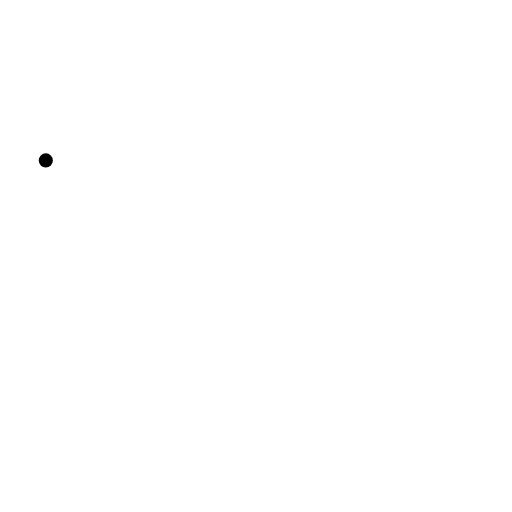
t = 0.00 s
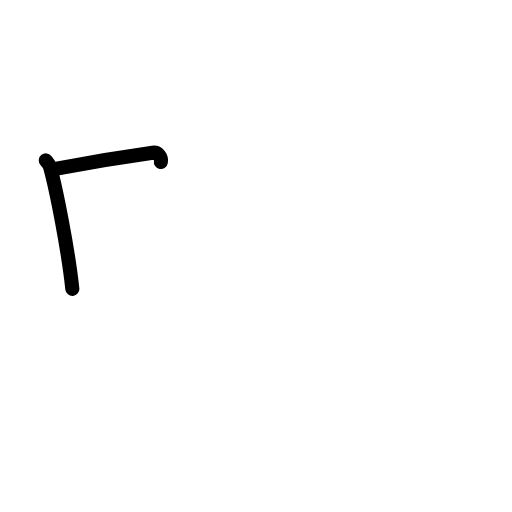
t = 1.58 s
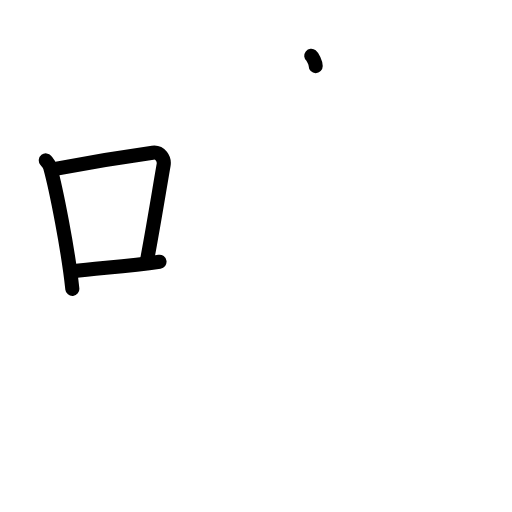
t = 3.25 s
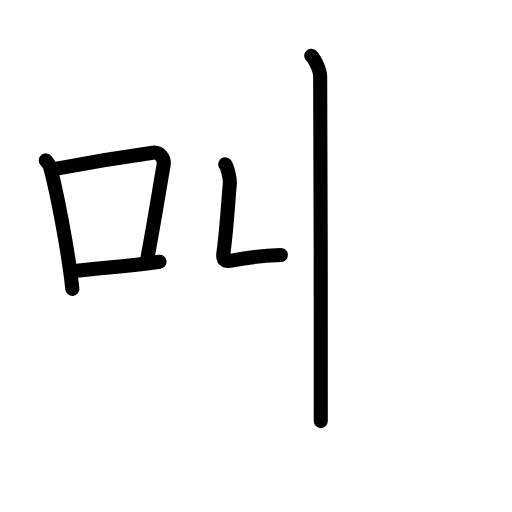
t = 4.81 s
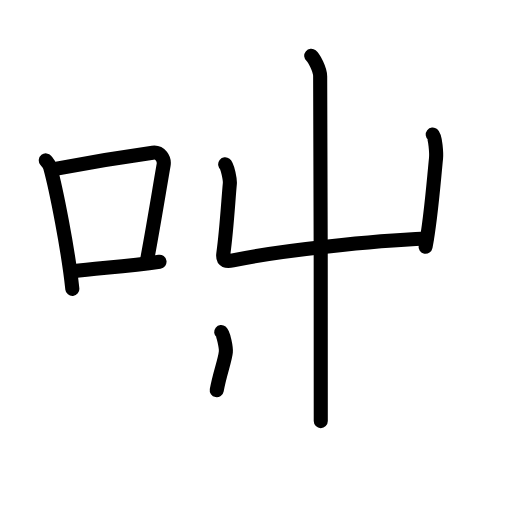
t = 6.38 s
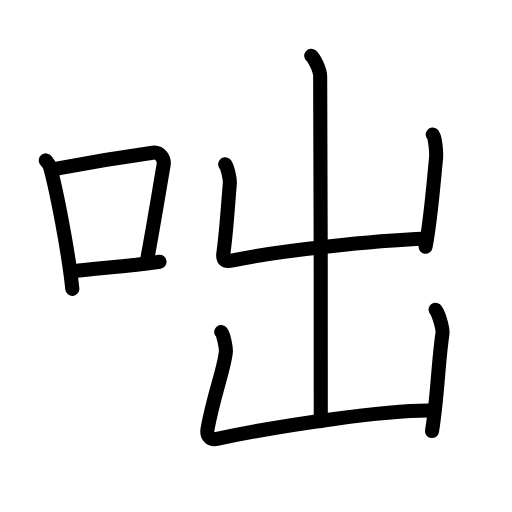
t = 8.00 s

The animated SVG that drew these frames (rendered in a browser with its animation timeline set to each time). Animation: 27 SMIL elements (animate=27); one cycle of 8.00 s.

<?xml version="1.0" encoding="UTF-8"?>
<!--
AniKanjiVG is licensed by CC-BY-SA Paul C. Sommerhoff (https://bitbucket.org/sommerhoff/anikanjivg).
AniKanjiVG uses KanjiVG which is licensed by CC-BY-SA Ulrich Apel (http://kanjivg.tagaini.net).
See also http://creativecommons.org/licenses/by-sa/3.0/
-->
<svg xmlns:kvg='http://kanjivg.tagaini.net' xmlns='http://www.w3.org/2000/svg' width='109' height='109' viewBox='0 0 109 109' style='fill:none;stroke:#000000;stroke-width:3;stroke-linecap:round;stroke-linejoin:round;' id="kvg:kanji_05484"><g id="kvg:05484" kvg:element="咄"><g id="kvg:05484-g1" kvg:element="口" kvg:position="left" kvg:radical="general"><path id="kvg:05484-s1" kvg:type="㇑" d="M9.75,34.15c0.37,0.47,0.76,0.86,0.92,1.45c1.29,4.66,3.84,17.53,4.73,25.9"><animate attributeName="d" begin="0.0s" dur="0.5s" from="M9.75,34.15C9.75,34.15,9.75,34.15,9.75,34.15" to="M9.75,34.15c0.37,0.47,0.76,0.86,0.92,1.45" />
<animate attributeName="d" begin="0.5s" dur="0.5s" from="M9.75,34.15c0.37,0.47,0.76,0.86,0.92,1.45c0,0,0,0,0,0,0" to="M9.75,34.15c0.37,0.47,0.76,0.86,0.92,1.45c1.29,4.66,3.84,17.53,4.73,25.9" />
</path>
<path id="kvg:05484-s2" kvg:type="㇕b" d="M12.08,35.89c7.17-1.39,16.05-2.78,20.42-3.39c1.6-0.22,2.56,1.33,2.33,2.64c-0.95,5.45-2.05,12.37-3.46,19.9"><animate attributeName="d" begin="1.0s" dur="0.3333333333333333s" from="M12.08,35.89C12.08,35.89,12.08,35.89,12.08,35.89" to="M12.08,35.89c7.17-1.39,16.05-2.78,20.42-3.39" />
<animate attributeName="d" begin="1.3333333333333333s" dur="0.3333333333333333s" from="M12.08,35.89c7.17-1.39,16.05-2.78,20.42-3.39c0,0,0,0,0,0,0" to="M12.08,35.89c7.17-1.39,16.05-2.78,20.42-3.39c1.6-0.22,2.56,1.33,2.33,2.64" />
<animate attributeName="d" begin="1.6666666666666665s" dur="0.3333333333333333s" from="M12.08,35.89c7.17-1.39,16.05-2.78,20.42-3.39c1.6-0.22,2.56,1.33,2.33,2.64c0,0,0,0,0,0,0" to="M12.08,35.89c7.17-1.39,16.05-2.78,20.42-3.39c1.6-0.22,2.56,1.33,2.33,2.64c-0.95,5.45-2.05,12.37-3.46,19.9" />
<animate attributeName="d" begin="0s" dur="1.0s" from="M-100,-100" to="M-100,-100" />
</path>
<path id="kvg:05484-s3" kvg:type="㇐b" d="M15.57,57.75c5.14-0.69,11.33-0.97,18.39-2.03"><animate attributeName="d" begin="2.0s" dur="1.0s" from="M15.57,57.75C15.57,57.75,15.57,57.75,15.57,57.75" to="M15.57,57.75c5.14-0.69,11.33-0.97,18.39-2.03" />
<animate attributeName="d" begin="0s" dur="2.0s" from="M-100,-100" to="M-100,-100" />
</path>
</g>
<g id="kvg:05484-g2" kvg:element="出" kvg:position="right"><g id="kvg:05484-g3" kvg:element="山"><path id="kvg:05484-s4" kvg:type="㇑a" d="M66.26,11.88c0.57,0.46,1.9,2.87,1.9,4.38c0,0.93,0.25,67.62,0.13,73.39"><animate attributeName="d" begin="3.0s" dur="0.5s" from="M66.26,11.88C66.26,11.88,66.26,11.88,66.26,11.88" to="M66.26,11.88c0.57,0.46,1.9,2.87,1.9,4.38" />
<animate attributeName="d" begin="3.5s" dur="0.5s" from="M66.26,11.88c0.57,0.46,1.9,2.87,1.9,4.38c0,0,0,0,0,0,0" to="M66.26,11.88c0.57,0.46,1.9,2.87,1.9,4.38c0,0.93,0.25,67.62,0.13,73.39" />
<animate attributeName="d" begin="0s" dur="3.0s" from="M-100,-100" to="M-100,-100" />
</path>
<path id="kvg:05484-s5" kvg:type="㇄a" d="M47.94,34.99c0.5,0.39,1.07,3.31,0.99,4.1c-0.33,3.51-0.68,9.91-1.38,14.87c-0.25,1.77,0.81,1.74,2.03,1.48c10.18-2.19,30.18-4.19,41.22-4.65"><animate attributeName="d" begin="4.0s" dur="0.25s" from="M47.94,34.99C47.94,34.99,47.94,34.99,47.94,34.99" to="M47.94,34.99c0.5,0.39,1.07,3.31,0.99,4.1" />
<animate attributeName="d" begin="4.25s" dur="0.25s" from="M47.94,34.99c0.5,0.39,1.07,3.31,0.99,4.1c0,0,0,0,0,0,0" to="M47.94,34.99c0.5,0.39,1.07,3.31,0.99,4.1c-0.33,3.51-0.68,9.91-1.38,14.87" />
<animate attributeName="d" begin="4.5s" dur="0.25s" from="M47.94,34.99c0.5,0.39,1.07,3.31,0.99,4.1c-0.33,3.51-0.68,9.91-1.38,14.87c0,0,0,0,0,0,0" to="M47.94,34.99c0.5,0.39,1.07,3.31,0.99,4.1c-0.33,3.51-0.68,9.91-1.38,14.87c-0.25,1.77,0.81,1.74,2.03,1.48" />
<animate attributeName="d" begin="4.75s" dur="0.25s" from="M47.94,34.99c0.5,0.39,1.07,3.31,0.99,4.1c-0.33,3.51-0.68,9.91-1.38,14.87c-0.25,1.77,0.81,1.74,2.03,1.48c0,0,0,0,0,0,0" to="M47.94,34.99c0.5,0.39,1.07,3.31,0.99,4.1c-0.33,3.51-0.68,9.91-1.38,14.87c-0.25,1.77,0.81,1.74,2.03,1.48c10.18-2.19,30.18-4.19,41.22-4.65" />
<animate attributeName="d" begin="0s" dur="4.0s" from="M-100,-100" to="M-100,-100" />
</path>
<path id="kvg:05484-s6" kvg:type="㇑" d="M92.12,28.64c0.58,0.46,0.8,4.09,0.71,5.02c-0.57,5.67-1.09,12.84-2.23,18.88"><animate attributeName="d" begin="5.0s" dur="0.5s" from="M92.12,28.64C92.12,28.64,92.12,28.64,92.12,28.64" to="M92.12,28.64c0.58,0.46,0.8,4.09,0.71,5.02" />
<animate attributeName="d" begin="5.5s" dur="0.5s" from="M92.12,28.64c0.58,0.46,0.8,4.09,0.71,5.02c0,0,0,0,0,0,0" to="M92.12,28.64c0.58,0.46,0.8,4.09,0.71,5.02c-0.57,5.67-1.09,12.84-2.23,18.88" />
<animate attributeName="d" begin="0s" dur="5.0s" from="M-100,-100" to="M-100,-100" />
</path>
</g>
<g id="kvg:05484-g4" kvg:element="凵"><path id="kvg:05484-s7" kvg:type="㇄a" d="M47.09,70.7c0.5,0.4,1.07,3.39,0.99,4.2c-0.33,3.59-2.54,9.03-3.88,16.33c-0.33,1.8,0.76,2.47,1.99,2.2c13.56-2.93,36.66-6.25,46-6.02"><animate attributeName="d" begin="6.0s" dur="0.25s" from="M47.09,70.7C47.09,70.7,47.09,70.7,47.09,70.7" to="M47.09,70.7c0.5,0.4,1.07,3.39,0.99,4.2" />
<animate attributeName="d" begin="6.25s" dur="0.25s" from="M47.09,70.7c0.5,0.4,1.07,3.39,0.99,4.2c0,0,0,0,0,0,0" to="M47.09,70.7c0.5,0.4,1.07,3.39,0.99,4.2c-0.33,3.59-2.54,9.03-3.88,16.33" />
<animate attributeName="d" begin="6.5s" dur="0.25s" from="M47.09,70.7c0.5,0.4,1.07,3.39,0.99,4.2c-0.33,3.59-2.54,9.03-3.88,16.33c0,0,0,0,0,0,0" to="M47.09,70.7c0.5,0.4,1.07,3.39,0.99,4.2c-0.33,3.59-2.54,9.03-3.88,16.33c-0.33,1.8,0.76,2.47,1.99,2.2" />
<animate attributeName="d" begin="6.75s" dur="0.25s" from="M47.09,70.7c0.5,0.4,1.07,3.39,0.99,4.2c-0.33,3.59-2.54,9.03-3.88,16.33c-0.33,1.8,0.76,2.47,1.99,2.2c0,0,0,0,0,0,0" to="M47.09,70.7c0.5,0.4,1.07,3.39,0.99,4.2c-0.33,3.59-2.54,9.03-3.88,16.33c-0.33,1.8,0.76,2.47,1.99,2.2c13.56-2.93,36.66-6.25,46-6.02" />
<animate attributeName="d" begin="0s" dur="6.0s" from="M-100,-100" to="M-100,-100" />
</path>
<path id="kvg:05484-s8" kvg:type="㇑" d="M92.73,65.93c0.58,0.46,1.6,4.09,1.47,5.01c-0.98,6.77-1.02,13.36-2.23,20.83"><animate attributeName="d" begin="7.0s" dur="0.5s" from="M92.73,65.93C92.73,65.93,92.73,65.93,92.73,65.93" to="M92.73,65.93c0.58,0.46,1.6,4.09,1.47,5.01" />
<animate attributeName="d" begin="7.5s" dur="0.5s" from="M92.73,65.93c0.58,0.46,1.6,4.09,1.47,5.01c0,0,0,0,0,0,0" to="M92.73,65.93c0.58,0.46,1.6,4.09,1.47,5.01c-0.98,6.77-1.02,13.36-2.23,20.83" />
<animate attributeName="d" begin="0s" dur="7.0s" from="M-100,-100" to="M-100,-100" />
</path>
</g>
</g>
</g>
</svg>
